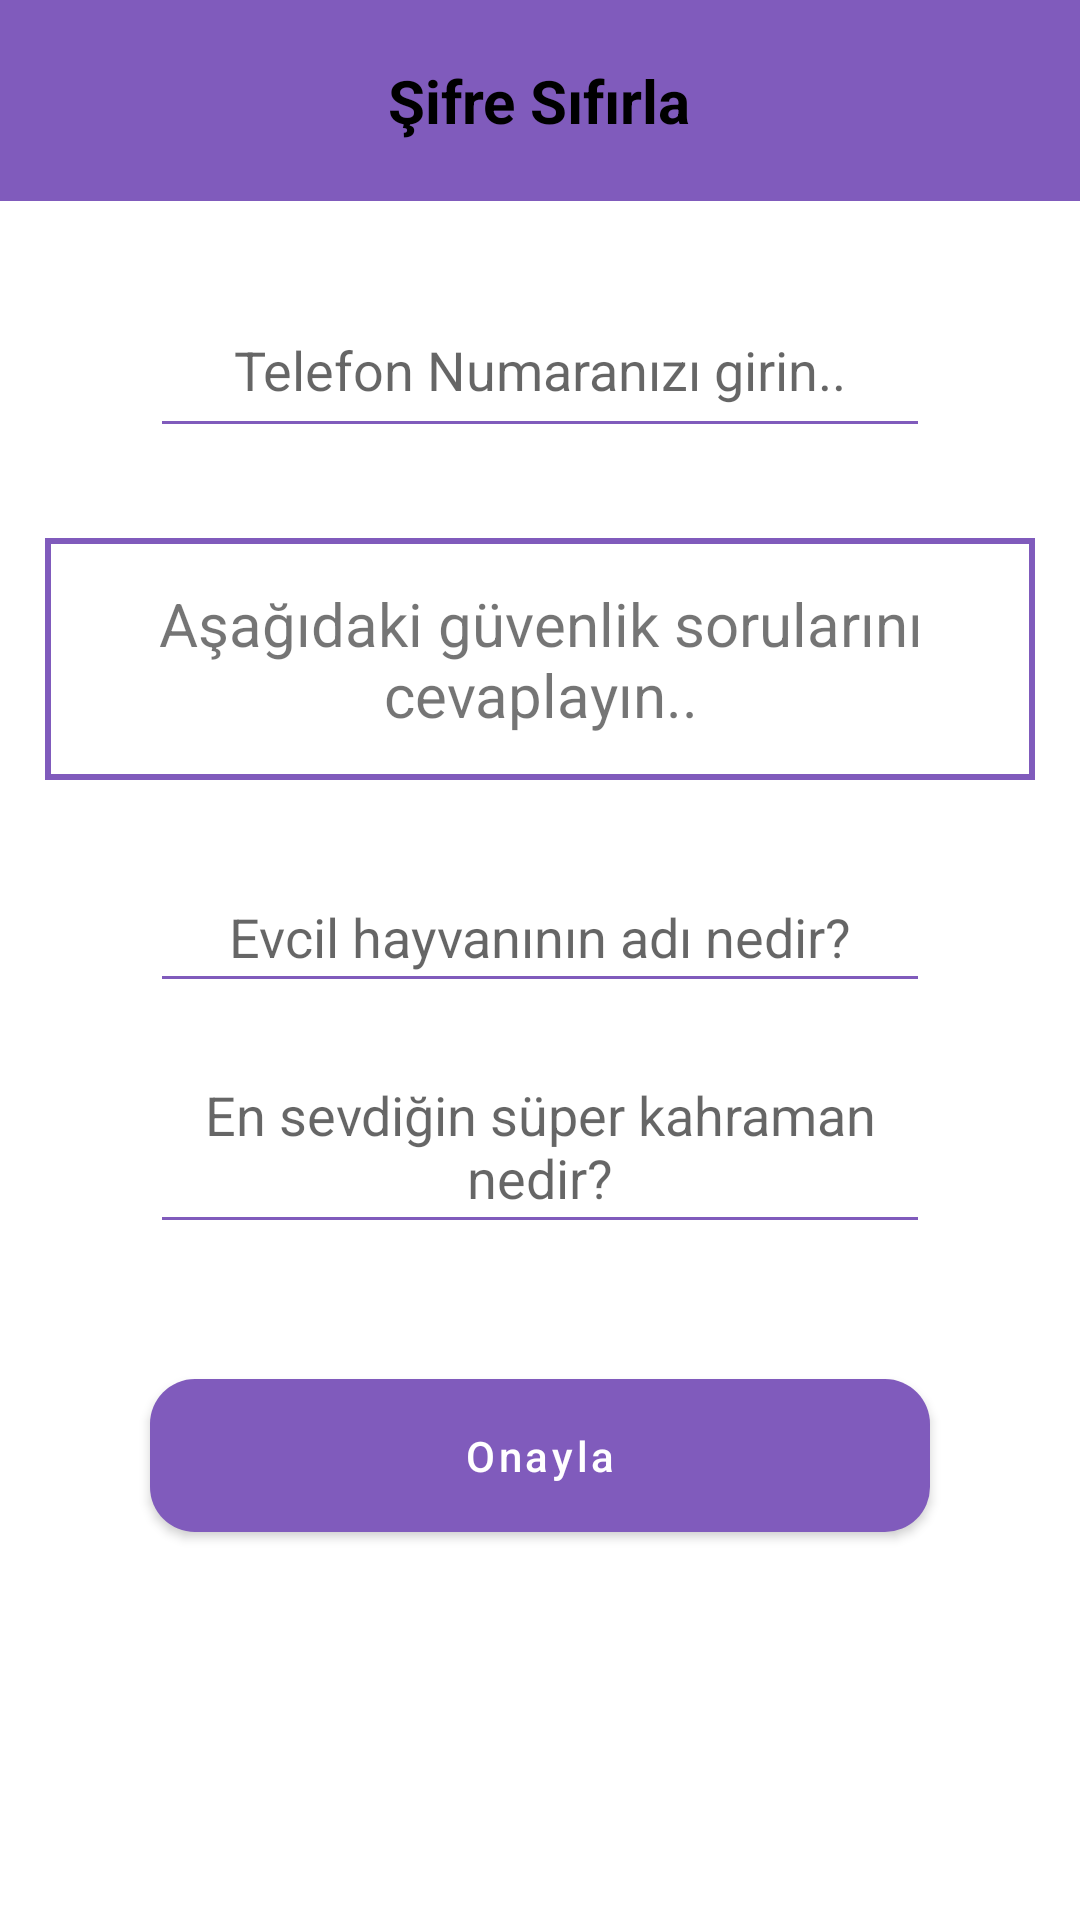

Here is an Android app screen rendered from its layout file. Give the layout XML and the strings, colors and styles it references.
<!-- AndroidManifest.xml: application theme Theme.ESatis -->
<!-- res/layout/activity_sifremi_unuttum.xml -->
<?xml version="1.0" encoding="utf-8"?>

<RelativeLayout xmlns:android="http://schemas.android.com/apk/res/android"
    xmlns:app="http://schemas.android.com/apk/res-auto"
    xmlns:tools="http://schemas.android.com/tools"
    android:layout_width="match_parent"
    android:id="@+id/r10"
    android:layout_height="match_parent"
    tools:context=".Alicilar.SifremiUnuttumActivity">




    <RelativeLayout
        android:id="@+id/r11"
        android:layout_width="match_parent"
        android:layout_height="wrap_content"
        android:background="@color/buton"
        android:layout_alignParentTop="true">

        <TextView
            android:id="@+id/baslik"
            android:layout_width="wrap_content"
            android:layout_height="wrap_content"
            android:layout_centerHorizontal="true"
            android:layout_marginRight="10dp"
            android:layout_marginTop="20dp"
            android:textColor="@color/black"
            android:text="Şifre Sıfırla"
            android:textSize="20sp"
            android:layout_marginBottom="20dp"
            android:textStyle="bold"/>

    </RelativeLayout>


    <EditText
        android:id="@+id/sifremiUnuttum_telNo"
        android:layout_width="match_parent"
        android:layout_height="wrap_content"
        android:hint="Telefon Numaranızı girin.."
        android:gravity="center"
        android:layout_below="@id/r11"
        android:layout_marginTop="30dp"
        android:layout_marginRight="50dp"
        android:layout_marginLeft="50dp"
        android:padding="14dp"
        android:backgroundTint="@color/buton"/>

    <TextView
        android:id="@+id/guvSorusuText"
        android:layout_width="wrap_content"
        android:layout_height="wrap_content"
        android:layout_centerHorizontal="true"
        android:layout_marginRight="15dp"
        android:layout_marginLeft="15dp"
        android:layout_marginTop="30dp"
        android:layout_below="@+id/sifremiUnuttum_telNo"
        android:background="@drawable/kutu"
        android:padding="15dp"
        android:gravity="center"
        android:text="Aşağıdaki güvenlik sorularını cevaplayın.."
        android:textSize="20sp"/>



    <EditText
        android:id="@+id/soru1"
        android:layout_width="match_parent"
        android:layout_height="wrap_content"
        android:layout_below="@id/guvSorusuText"
        android:hint="Evcil hayvanının adı nedir?"
        android:layout_marginTop="30dp"
        android:layout_marginRight="50dp"
        android:gravity="center"
        android:layout_marginLeft="50dp"
        android:padding="10dp"
        android:backgroundTint="@color/buton"/>

    <EditText
        android:id="@+id/soru2"
        android:layout_width="match_parent"
        android:layout_height="wrap_content"
        android:layout_below="@id/soru1"
        android:hint="En sevdiğin süper kahraman nedir?"
        android:layout_marginTop="15dp"
        android:layout_marginRight="50dp"
        android:gravity="center"
        android:layout_marginLeft="50dp"
        android:padding="10dp"
        android:backgroundTint="@color/buton"/>


    <Button
        app:backgroundTint="@null"
        android:id="@+id/sbtn"
        android:layout_width="match_parent"
        android:layout_height="wrap_content"
        android:layout_below="@id/soru2"
        android:text="Onayla"
        android:textAllCaps="false"
        android:layout_marginTop="45dp"
        android:layout_marginRight="50dp"
        android:layout_marginLeft="50dp"
        android:padding="10dp"
        android:background="@drawable/buton"/>


</RelativeLayout>
<!-- resources referenced by this layout -->
<resources>
  <color name="black">#FF000000</color>
  <color name="buton">#805BBC</color>
  <!-- drawable buton (drawable) -->
  <?xml version="1.0" encoding="utf-8"?>
  
  <shape xmlns:android="http://schemas.android.com/apk/res/android">
      <solid
          android:color="@color/buton">
      </solid>
  
      <corners
          android:radius="15dp">
      </corners>
  </shape>
  <!-- drawable kutu (drawable) -->
  <?xml version="1.0" encoding="utf-8"?>
  
  <shape xmlns:android="http://schemas.android.com/apk/res/android"
      android:shape="rectangle">
      <stroke
          android:color="@color/buton"
          android:width="2dp"/>
  
  </shape>
  <style name="Theme.ESatis" parent="Theme.MaterialComponents.DayNight.NoActionBar">
          
          <item name="colorOnPrimary">@color/white</item>
          <item name="background">@color/buton</item>
          
          <item name="colorSecondary">@color/teal_200</item>
          <item name="colorSecondaryVariant">@color/teal_700</item>
          <item name="colorOnSecondary">@color/black</item>
          
          <item name="android:statusBarColor" tools:targetApi="l">?attr/colorPrimaryVariant</item>
          
      </style>
  <color name="white">#FFFFFFFF</color>
  <color name="teal_200">#D30F0F</color>
  <color name="teal_700">#25173C</color>
</resources>
